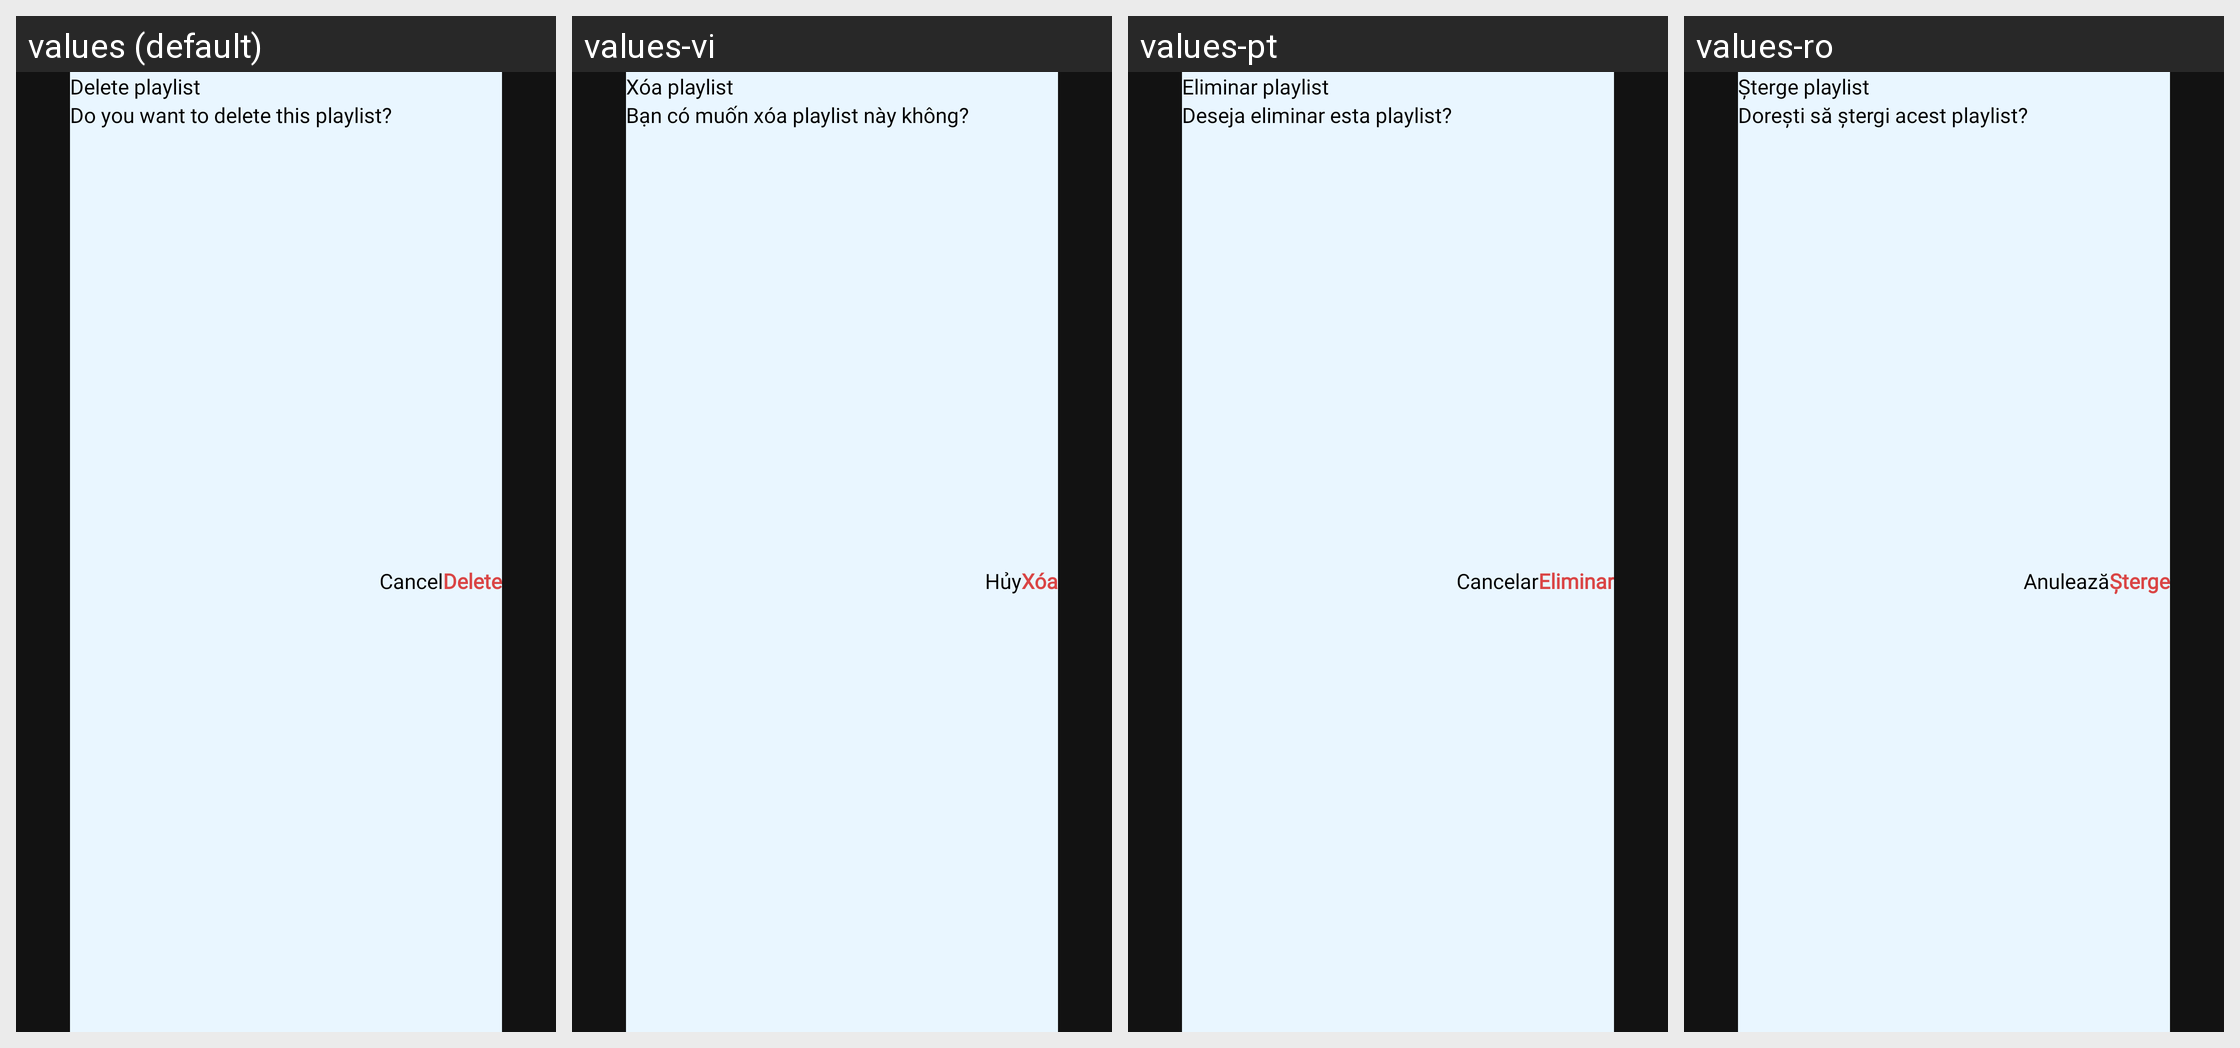

Locale-by-locale string values for the Android screen shown in this grid:
Android screen res/layout/dialog_delete.xml rendered under 4 locales, left to right: values (default), values-vi, values-pt, values-ro. Device: Nexus 5 (rendered at 1080×1920; each locale shown at half size, 540×960, under a caption strip naming it); theme Theme.IPTV.
Other locales in the repository, not shown: values-de, values-es, values-fr, values-in, values-it, values-nl, values-ru.
Strings drawn on this screen, with the default value and each locale's value (text and hints the layout hard-codes, and strings that could not be matched under every locale, appear in the picture but are not listed):

text_delete_playlist
  values: Delete playlist
  values-vi: Xóa playlist
  values-pt: Eliminar playlist
  values-ro: Șterge playlist

text_do_you_want_to_delete_this_playlist
  values: Do you want to delete this playlist?
  values-vi: Bạn có muốn xóa playlist này không?
  values-pt: Deseja eliminar esta playlist?
  values-ro: Dorești să ștergi acest playlist?

text_delete
  values: Delete
  values-vi: Xóa
  values-pt: Eliminar
  values-ro: Șterge

text_cancel
  values: Cancel
  values-vi: Hủy
  values-pt: Cancelar
  values-ro: Anulează
